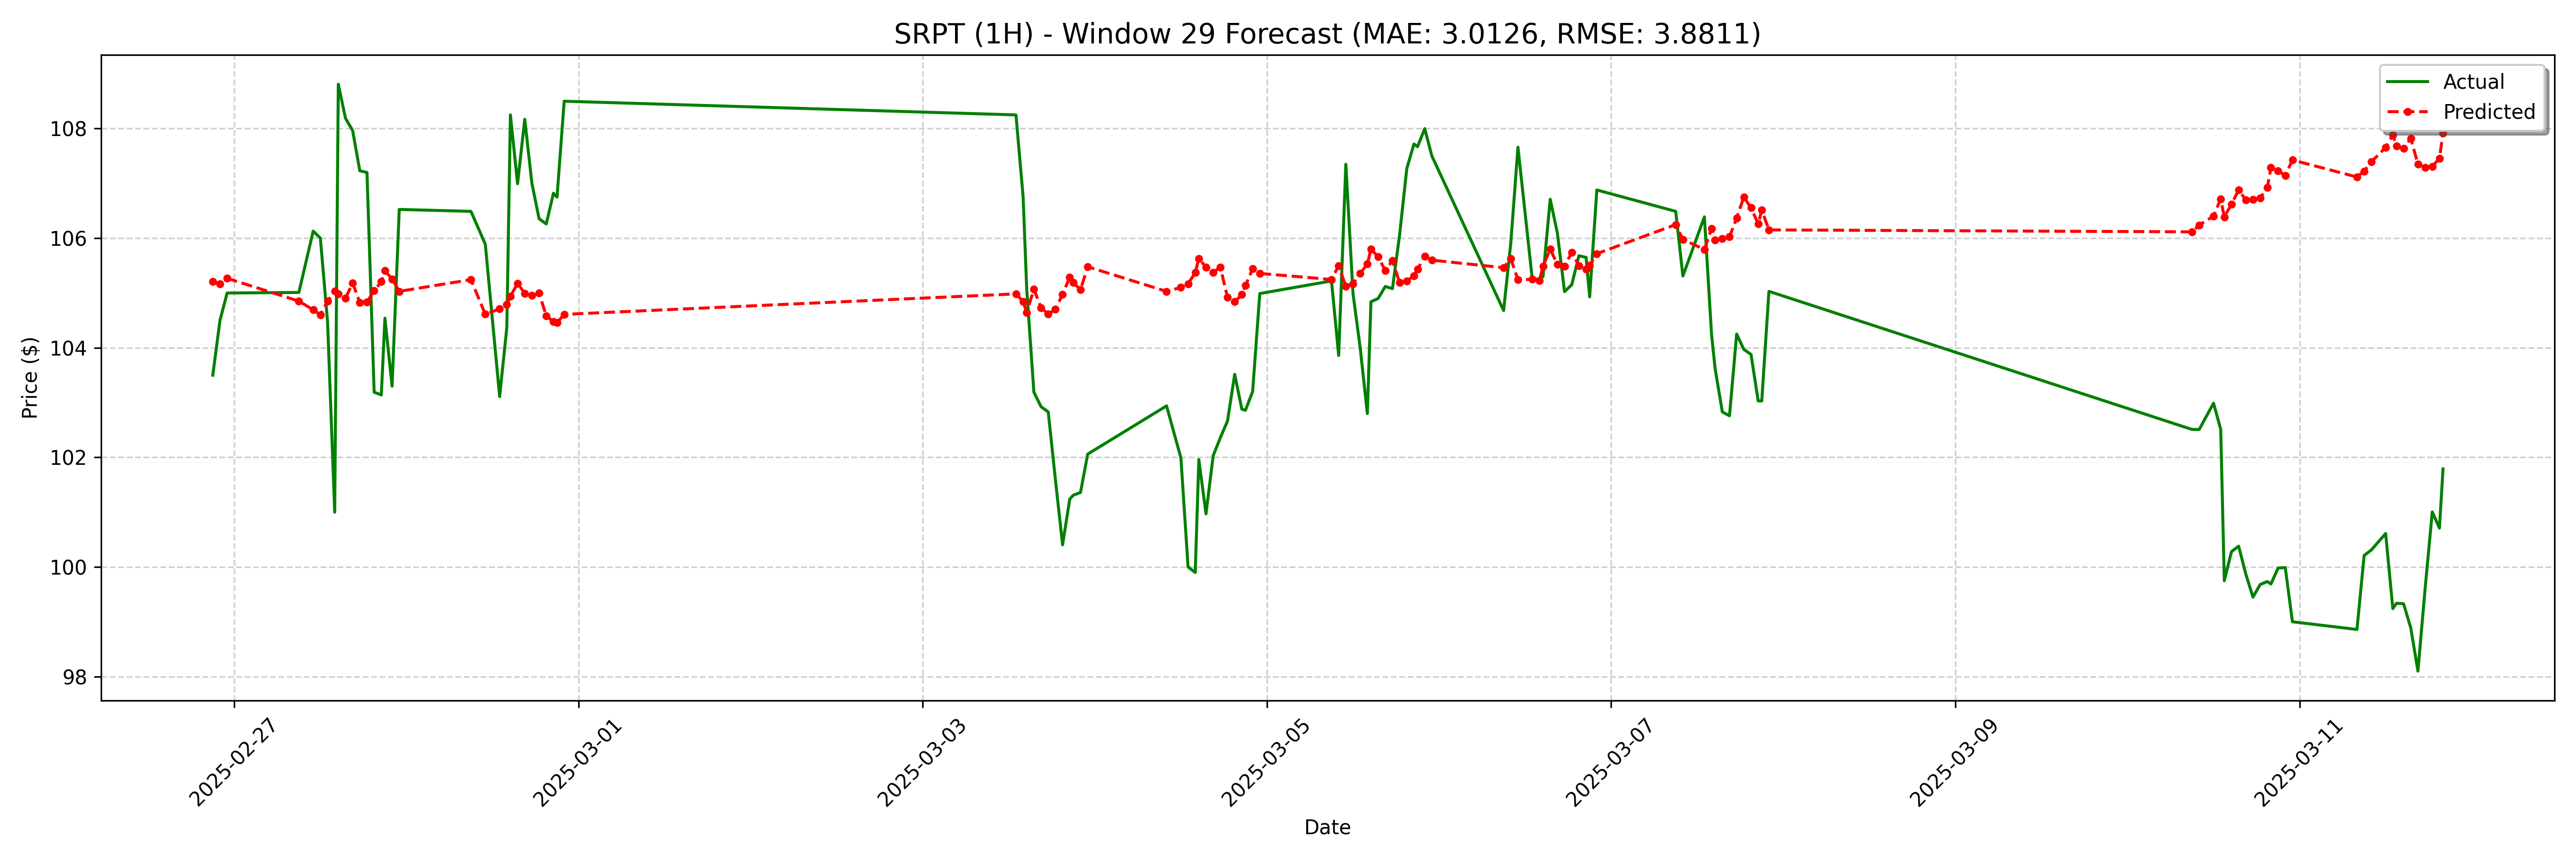

Values plotted in this chart, from the file beside it:
date, actual, forecast
2025-02-26 21:00:00, 103.5, 105.2
2025-02-26 22:00:00, 104.5, 105.2
2025-02-26 23:00:00, 105.0, 105.3
2025-02-27 09:00:00, 105, 104.9
2025-02-27 11:00:00, 106.1, 104.7
2025-02-27 12:00:00, 106.0, 104.6
2025-02-27 13:00:00, 104.5, 104.9
2025-02-27 14:00:00, 101.0, 105
2025-02-27 14:30:00, 108.8, 105
2025-02-27 15:30:00, 108.2, 104.9
2025-02-27 16:30:00, 108, 105.2
2025-02-27 17:30:00, 107.2, 104.8
2025-02-27 18:30:00, 107.2, 104.8
2025-02-27 19:30:00, 103.2, 105
2025-02-27 20:30:00, 103.1, 105.2
2025-02-27 21:00:00, 104.5, 105.4
2025-02-27 22:00:00, 103.3, 105.3
2025-02-27 23:00:00, 106.5, 105
2025-02-28 09:00:00, 106.5, 105.2
2025-02-28 11:00:00, 105.9, 104.6
2025-02-28 13:00:00, 103.1, 104.7
2025-02-28 14:00:00, 104.4, 104.8
2025-02-28 14:30:00, 108.2, 104.9
2025-02-28 15:30:00, 107, 105.2
2025-02-28 16:30:00, 108.2, 105
2025-02-28 17:30:00, 107.0, 105
2025-02-28 18:30:00, 106.4, 105
2025-02-28 19:30:00, 106.3, 104.6
2025-02-28 20:30:00, 106.8, 104.5
2025-02-28 21:00:00, 106.8, 104.5
2025-02-28 22:00:00, 108.5, 104.6
2025-03-03 13:00:00, 108.2, 105
2025-03-03 14:00:00, 106.8, 104.8
2025-03-03 14:30:00, 105.1, 104.6
2025-03-03 15:30:00, 103.2, 105.1
2025-03-03 16:30:00, 102.9, 104.7
2025-03-03 17:30:00, 102.8, 104.6
2025-03-03 18:30:00, 101.6, 104.7
2025-03-03 19:30:00, 100.4, 105
2025-03-03 20:30:00, 101.2, 105.3
2025-03-03 21:00:00, 101.3, 105.2
2025-03-03 22:00:00, 101.4, 105.1
2025-03-03 23:00:00, 102.1, 105.5
2025-03-04 10:00:00, 102.9, 105
2025-03-04 12:00:00, 102, 105.1
2025-03-04 13:00:00, 100.0, 105.2
2025-03-04 14:00:00, 99.9, 105.4
2025-03-04 14:30:00, 102, 105.6
2025-03-04 15:30:00, 101, 105.5
2025-03-04 16:30:00, 102, 105.4
2025-03-04 17:30:00, 102.4, 105.5
2025-03-04 18:30:00, 102.7, 104.9
2025-03-04 19:30:00, 103.5, 104.8
2025-03-04 20:30:00, 102.9, 105
2025-03-04 21:00:00, 102.9, 105.1
2025-03-04 22:00:00, 103.2, 105.4
2025-03-04 23:00:00, 105, 105.4
2025-03-05 09:00:00, 105.2, 105.2
2025-03-05 10:00:00, 103.9, 105.5
2025-03-05 11:00:00, 107.3, 105.1
... 68 more rows
